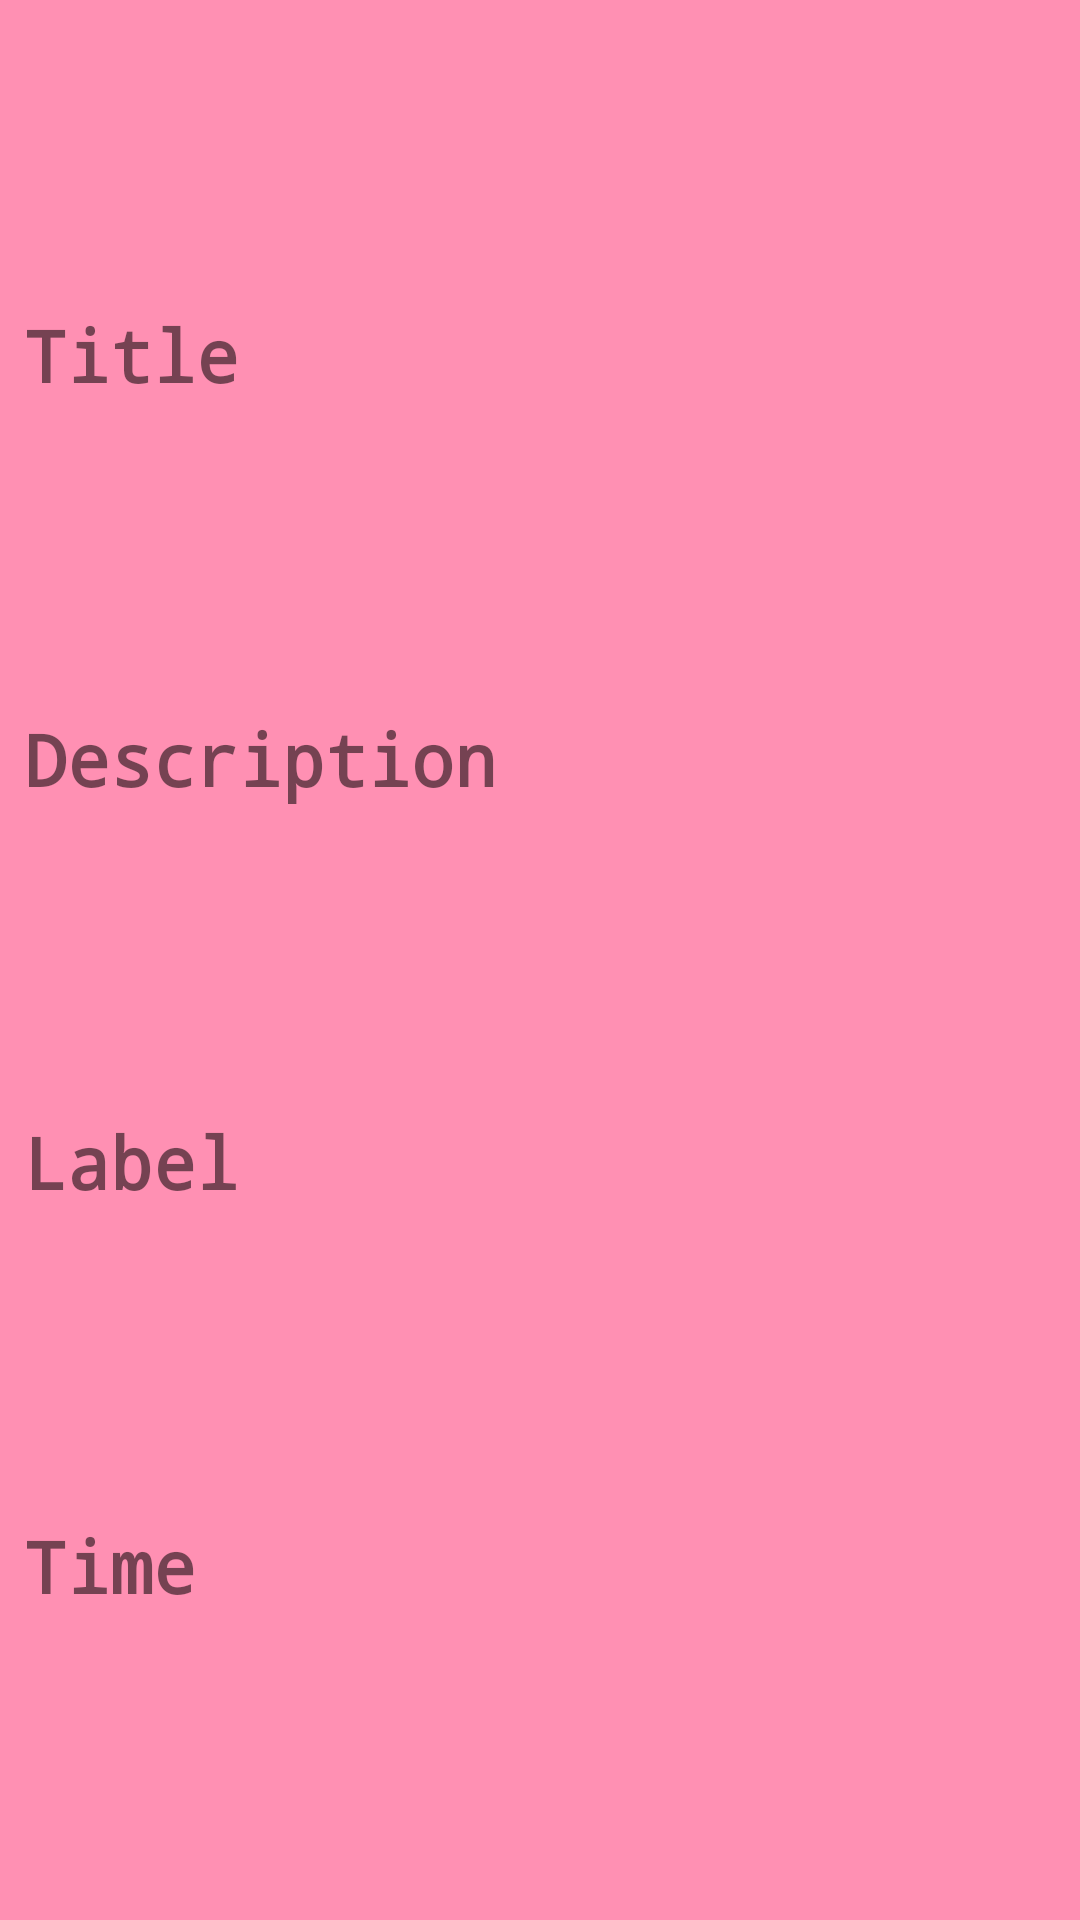

Layout XML and referenced resources for this Android screen:
<!-- AndroidManifest.xml: application theme Theme.APEPToDayGroep4 -->
<!-- res/layout/activity_show_task.xml -->
<?xml version="1.0" encoding="utf-8"?>
<androidx.constraintlayout.widget.ConstraintLayout xmlns:android="http://schemas.android.com/apk/res/android"
    xmlns:app="http://schemas.android.com/apk/res-auto"
    xmlns:tools="http://schemas.android.com/tools"
    android:layout_width="match_parent"
    android:layout_height="match_parent"
    android:background="@color/pink"
    tools:context=".ShowTaskActivity">

    <TextView
        android:id="@+id/showTaskDetailsTime"
        android:layout_width="wrap_content"
        android:layout_height="wrap_content"
        android:layout_marginStart="8dp"
        android:fontFamily="monospace"
        android:text="@string/time"
        android:textSize="24sp"
        android:textStyle="bold"
        app:layout_constraintBottom_toBottomOf="parent"
        app:layout_constraintStart_toStartOf="parent"
        app:layout_constraintTop_toBottomOf="@+id/showTaskDetailsLabel" />

    <TextView
        android:id="@+id/showTaskDetailsLabel"
        android:layout_width="wrap_content"
        android:layout_height="wrap_content"
        android:fontFamily="monospace"
        android:text="@string/label"
        android:textSize="24sp"
        android:textStyle="bold"
        app:layout_constraintBottom_toTopOf="@+id/showTaskDetailsTime"
        app:layout_constraintStart_toStartOf="@+id/showTaskDetailsTime"
        app:layout_constraintTop_toBottomOf="@+id/showTaskDetailsDescription" />

    <TextView
        android:id="@+id/showTaskDetailsDescription"
        android:layout_width="wrap_content"
        android:layout_height="wrap_content"
        android:fontFamily="monospace"
        android:text="@string/description"
        android:textSize="24sp"
        android:textStyle="bold"
        app:layout_constraintBottom_toTopOf="@+id/showTaskDetailsLabel"
        app:layout_constraintStart_toStartOf="@+id/showTaskDetailsLabel"
        app:layout_constraintTop_toBottomOf="@+id/showTaskDetailsTitle" />

    <TextView
        android:id="@+id/showTaskDetailsTitle"
        android:layout_width="wrap_content"
        android:layout_height="wrap_content"
        android:fontFamily="monospace"
        android:text="@string/title"
        android:textSize="24sp"
        android:textStyle="bold"
        app:layout_constraintBottom_toTopOf="@+id/showTaskDetailsDescription"
        app:layout_constraintStart_toStartOf="@+id/showTaskDetailsDescription"
        app:layout_constraintTop_toTopOf="parent" />

</androidx.constraintlayout.widget.ConstraintLayout>
<!-- resources referenced by this layout -->
<resources>
  <color name="pink">#FF90B3</color>
      //#1C5542
      //#37a17d
      //#4ee6b2
      //#ff1962
  <string name="description">Description</string>
  <string name="label">Label</string>
  <string name="time">Time</string>
  <string name="title">Title</string>
  <style name="Theme.APEPToDayGroep4" parent="Theme.MaterialComponents.DayNight.DarkActionBar">
          
          <item name="colorPrimary">@color/purple_500</item>
          <item name="colorPrimaryVariant">@color/purple_700</item>
          <item name="colorOnPrimary">@color/pink</item>
          
          <item name="colorSecondary">@color/teal_200</item>
          <item name="colorSecondaryVariant">@color/teal_700</item>
          <item name="colorOnSecondary">@color/black</item>
          
          <item name="android:statusBarColor" tools:targetApi="l">?attr/colorPrimaryVariant</item>
          
      </style>
  <color name="purple_500">#37a17d</color>
  <color name="purple_700">#1C5542</color>
  <color name="teal_200">#FF03DAC5</color>
  <color name="teal_700">#FF018786</color>
  <color name="black">#FF000000</color>
</resources>
